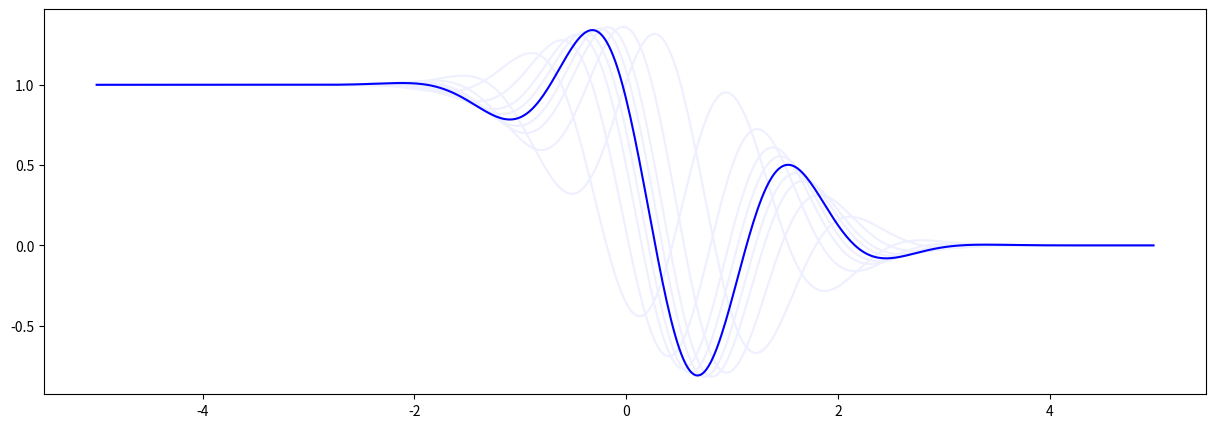

Source code (Python):
#! /usr/bin/env python

import numpy as np
from scipy.special import erfc
import matplotlib.pyplot as plt

def s(t):
    return erfc(t)/2

def o(t, d = 0):
    return np.exp(-(t+d)*(t+d)*0.6)


def i(t, d=0):
    return np.sin(np.pi*(t+np.pi-0.3)+d)
def f(t, d=0):
    return o(t,-.5) * i(t,d) + s(t)


t = np.arange(-5.0, 5.0, 0.02)
plt.figure(1, figsize=(15,5))
plt.plot(t, f(t,-2), color = '#eeefff')
plt.plot(t, f(t,-1), color = '#eeefff')
plt.plot(t, f(t,-0.5), color = '#eeefff')
plt.plot(t, f(t,-0.25), color = '#eeefff')
plt.plot(t, f(t,0.25), color = '#eeefff')
plt.plot(t, f(t,0.5), color = '#eeefff')
plt.plot(t, f(t,1), color = '#eeefff')
plt.plot(t, f(t,2), color = '#eeefff')
plt.plot(t, f(t,0), color = '#0000ff')

plt.show()
